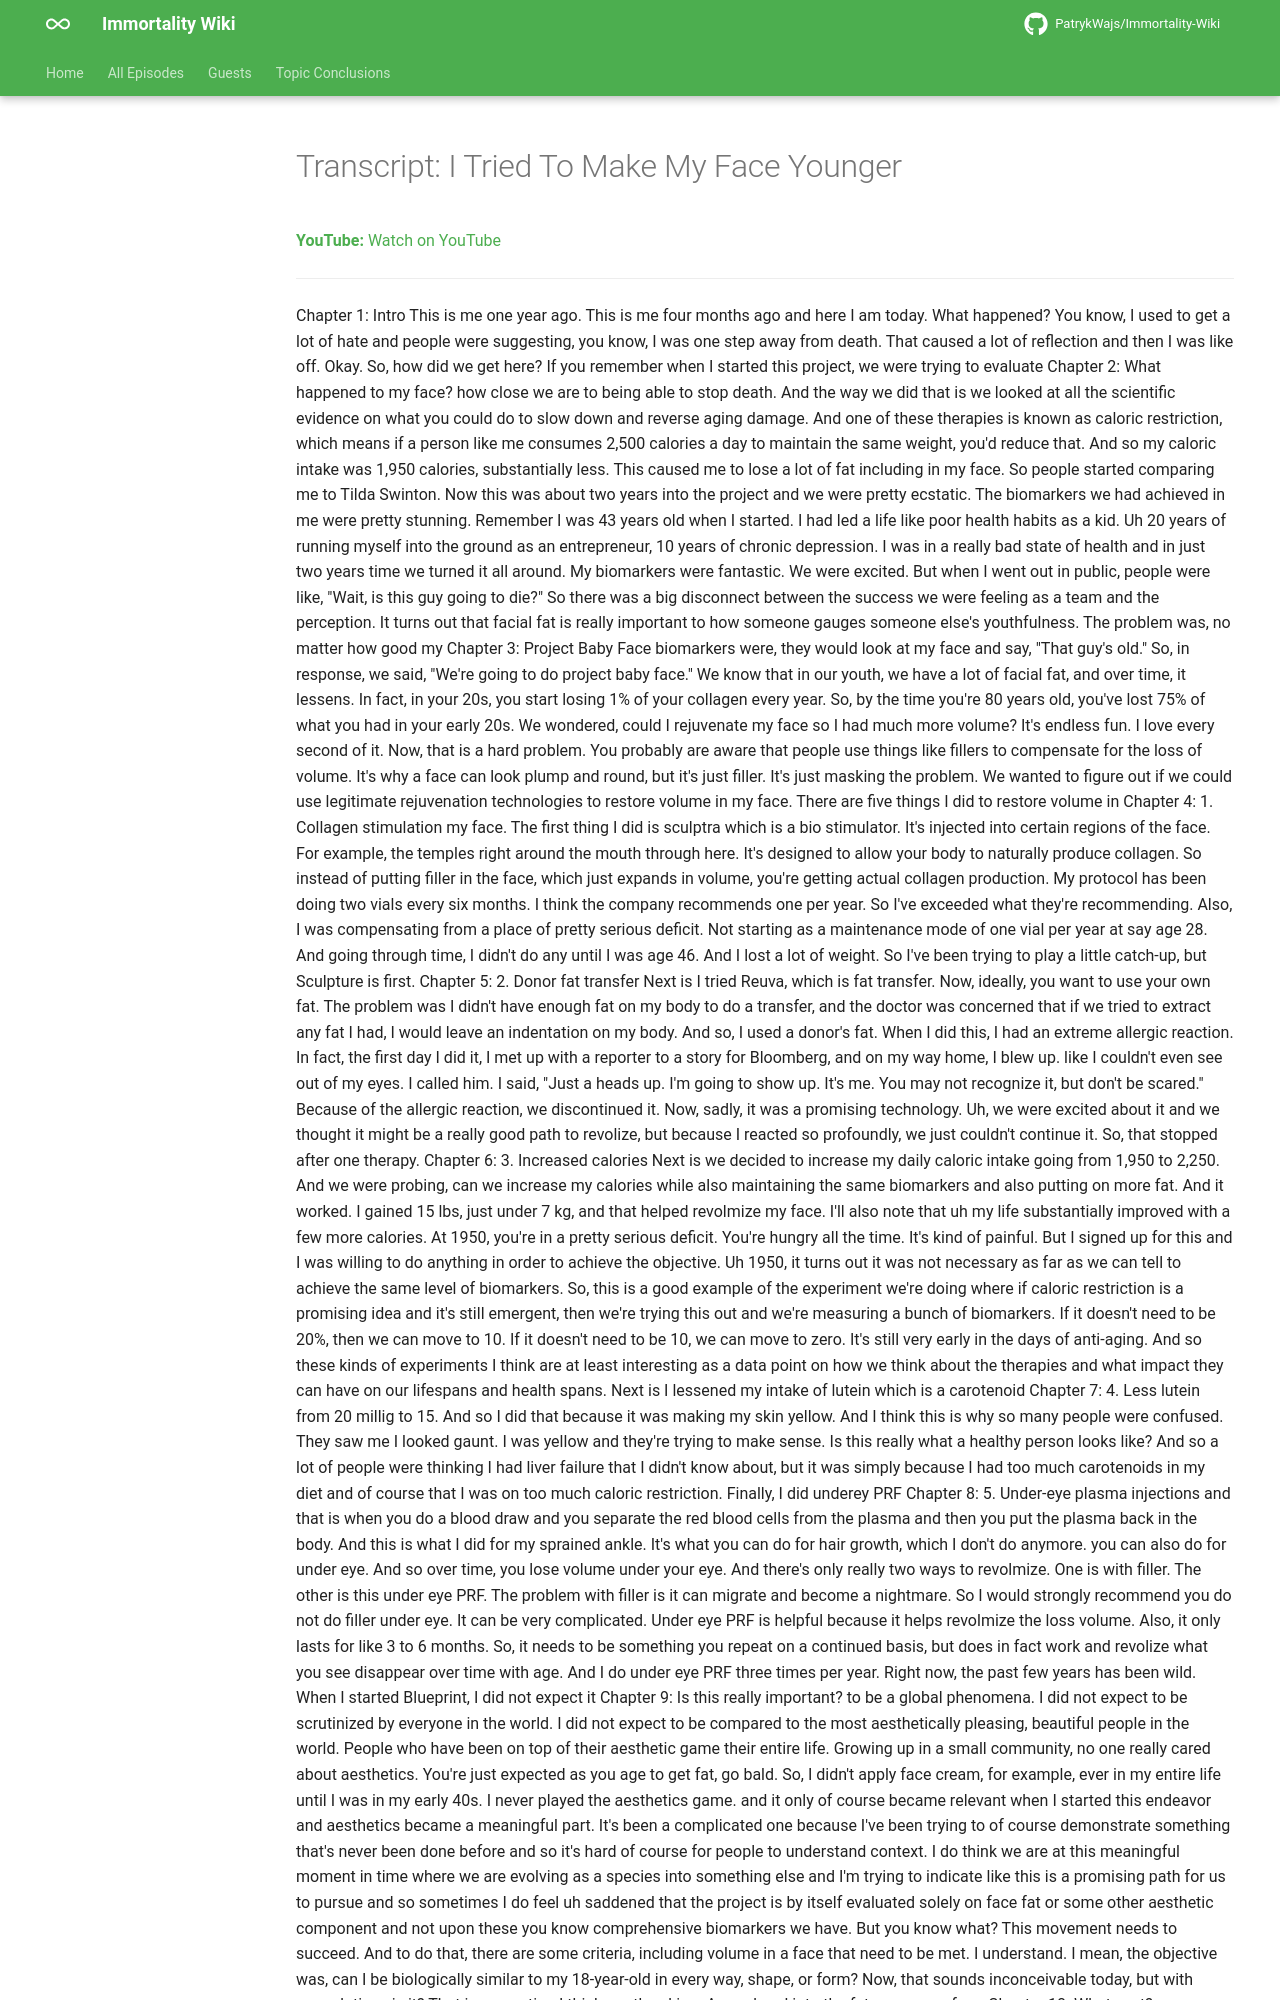

repository: PatrykWajs/Immortality-Wiki · page: Episodes/EP-62 - I Tried To Make My Face Younger/transcript/index.html · generator: mkdocs

---
title: "Transcript: I Tried To Make My Face Younger"
search:
  exclude: true
---

# Transcript: I Tried To Make My Face Younger

**YouTube:** [Watch on YouTube](https://www.youtube.com/watch?v=vrXrF82Jv_0)

---
